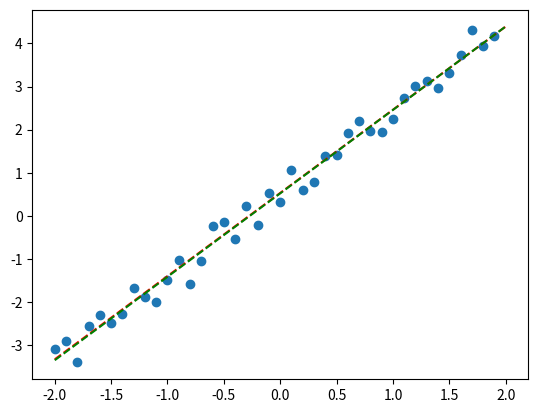

This chart was generated by the following Python code:
import matplotlib.pyplot as plt
import numpy as np
import math

# 最小二乘法
def linefit( x,y):
    N = len(x)
    sx,sy,sxx,syy,sxy=0,0,0,0,0
    for i in range(0,N):
        sx  += x[i]
        sy  += y[i]
        sxx += x[i]*x[i]
        syy += y[i]*y[i]
        sxy += x[i]*y[i]
    a = (sy*sx/N -sxy)/( sx*sx/N -sxx)
    b = (sy - a*sx)/N
    r = abs(sy*sx/N-sxy)/math.sqrt( (sxx-sx*sx/N)*(syy-sy*sy/N))
    return a,b,r

def create_hypothesis(theta1, theta0):
    return lambda x: theta1*x + theta0

# 梯度下降法
def linear_regression(data, learning_rate=0.001, variance=0.00001):
    theta0_guess = 1.
    theta1_guess = 1.
    theta0_last = 100.
    theta1_last = 100.

    m = len(data)

    while (abs(theta1_guess-theta1_last) > variance or abs(theta0_guess - theta0_last) > variance):

        theta1_last = theta1_guess
        theta0_last = theta0_guess

        hypothesis = create_hypothesis(theta1_guess, theta0_guess)

        theta0_guess = theta0_guess - learning_rate * (1./m) * sum([ hypothesis(point[0]) - point[1] for point in data])
        theta1_guess = theta1_guess - learning_rate * (1./m) * sum([ (hypothesis(point[0]) - point[1]) * point[0] for point in data])

    return ( theta0_guess,theta1_guess )

if __name__ == '__main__':
    x = np.arange(-2,2,0.1)
    y = 2*x+np.random.random(len(x))
    x = x.reshape((len(x),1))
    y = y.reshape((len(x),1))

    plt.figure(1, facecolor='white')
    plt.scatter(x, y)

    points = []
    for i in range(len(x)):
        points.append((float(x[i][0]), float(y[i][0])))

    lineX = np.linspace(-2,2, 15)
    fig = plt.subplot()

    b, a = linear_regression(points, 0.001, 0.00001)
    y1 = a * lineX + b

    m, t,r = linefit(x, y)
    y2 = m * lineX + t

    fig.plot(lineX, y1, 'r--', lineX, y2, 'g--')

    plt.show()